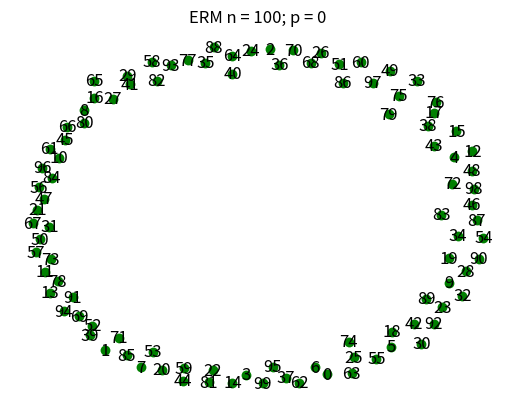
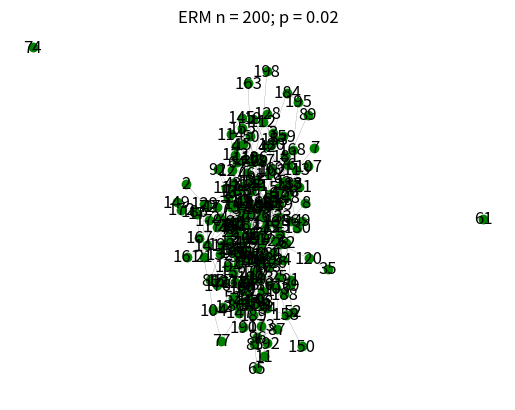
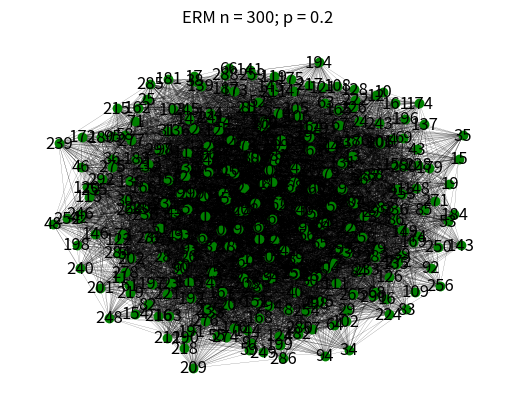
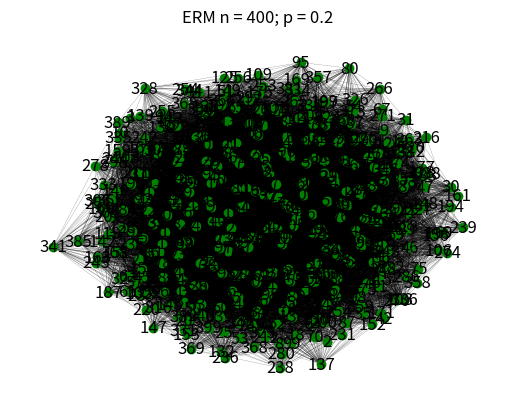
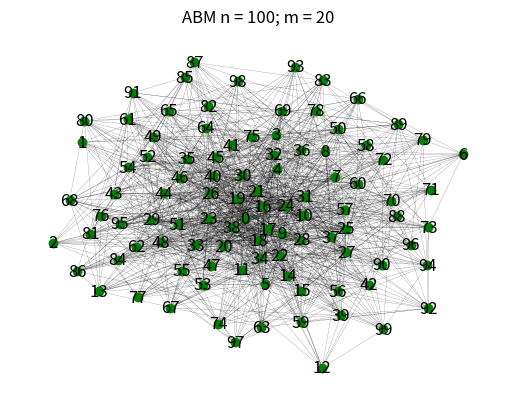
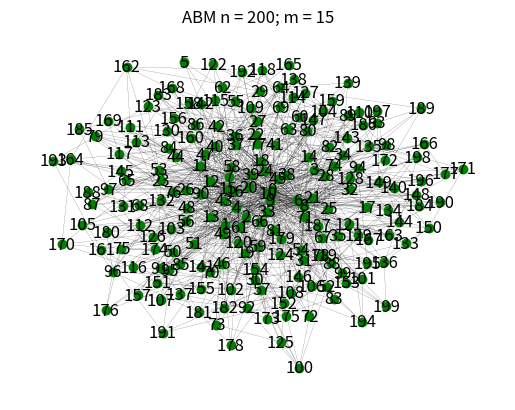
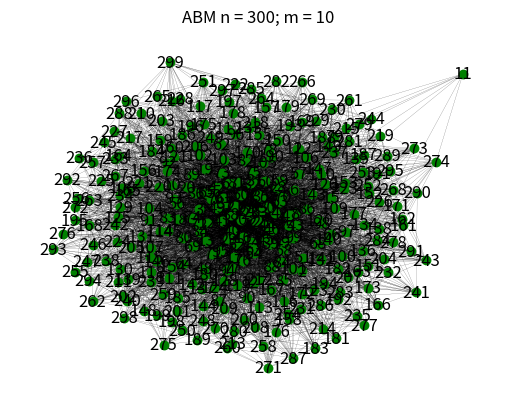
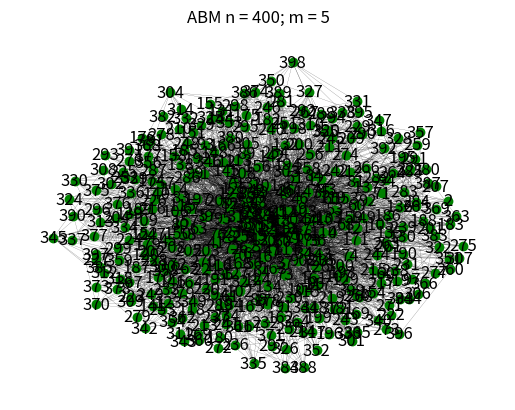
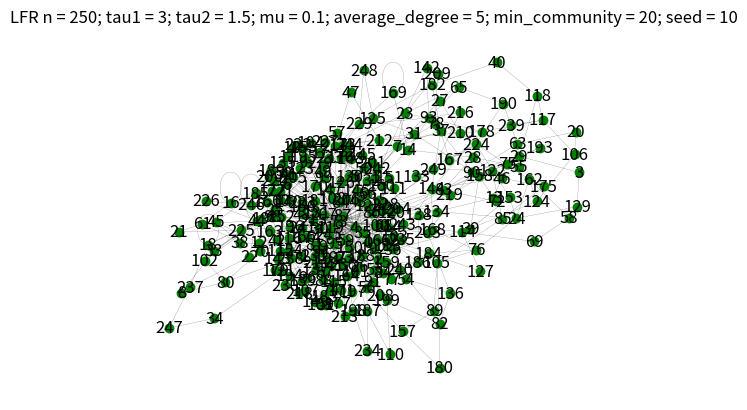
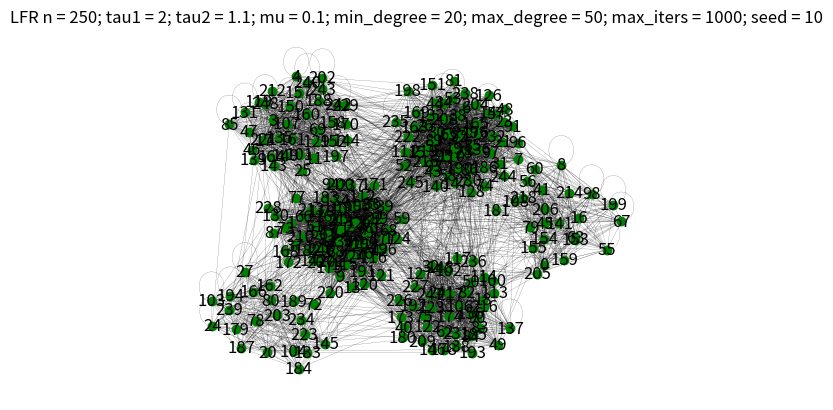
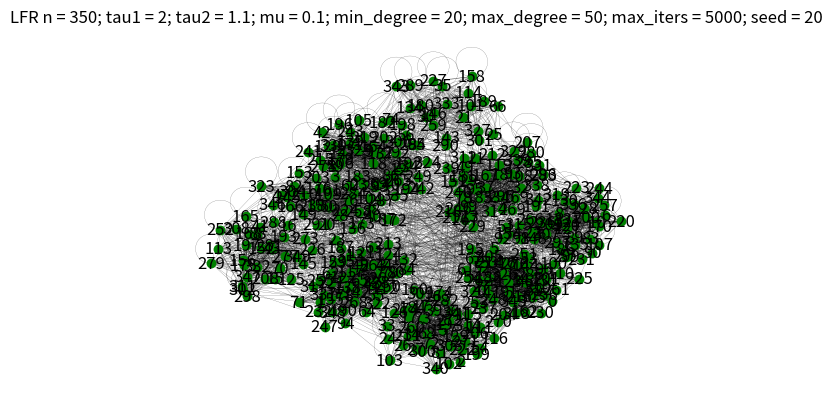
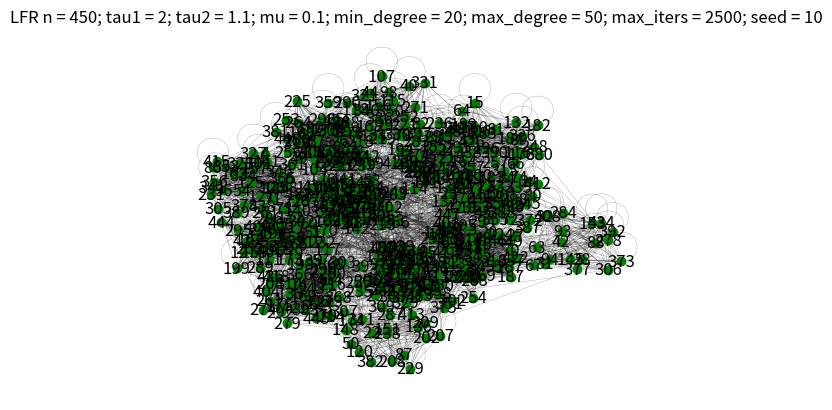

Write Python code to recreate these figures, in order.

import matplotlib.pyplot as plt
import networkx as nx
from networkx.generators.community import LFR_benchmark_graph

# Draw the graph with options for node color, size, linewidths, width 
options = {
"node_color": "green", "node_size": 50,
"linewidths": 0,
"width": 0.1,
}

# ERDOS-RENYI MODEL

ERM_1	=	nx.erdos_renyi_graph	(100,	0)
ERM_2	=	nx.erdos_renyi_graph	(200,	0.02)
ERM_3	=	nx.erdos_renyi_graph	(300,	0.2)
ERM_4	=	nx.erdos_renyi_graph	(400,	0.2)
plt.figure ()
plt.title("ERM n = 100; p = 0")
nx.draw (ERM_1, with_labels = True, **options) 
plt.figure()
plt.title("ERM n = 200; p = 0.02")
nx.draw (ERM_2, with_labels = True, **options) 
plt.figure()
plt.title("ERM n = 300; p = 0.2")
nx.draw (ERM_3, with_labels = True, **options) 
plt.figure()
plt.title ("ERM n = 400; p = 0.2")
nx.draw(ERM_4, with_labels = True, **options) 
plt.show()

# ALBERT-BARABASI MODEL

ABM_1	=	nx.barabasi_albert_graph	(100,	15)
ABM_2	=	nx.barabasi_albert_graph	(200,	5)
ABM_3	=	nx.barabasi_albert_graph	(300,	20)
ABM_4	=	nx.barabasi_albert_graph	(400,	10)
plt.figure ()
plt.title("ABM n = 100; m = 20")
nx.draw(ABM_1, with_labels = True, **options)
plt.figure()
 
plt.title("ABM n = 200; m = 15")
nx.draw (ABM_2, with_labels = True, **options)
plt.figure()
plt.title("ABM n = 300; m = 10")
nx.draw(ABM_3, with_labels = True, **options) 
plt.figure()
plt.title("ABM n = 400; m = 5")
nx.draw(ABM_4, with_labels = True, **options)
plt.show()

# LANCICHINETTI-FORTUNATO-RADICCHI BENCHMARK
LFR_1 = LFR_benchmark_graph (n = 250, tau1 = 3, tau2 = 1.5, mu = 0.1, average_degree = 5, min_community = 20, seed = 10)
LFR_2 = LFR_benchmark_graph (n = 250, tau1 = 2, tau2 = 1.1, mu = 0.1, min_degree = 20, max_degree = 70, max_iters = 1000, seed = 10)
LFR_3 = LFR_benchmark_graph (n = 350, tau1 = 2, tau2 = 1.1, mu = 0.1, min_degree = 20, max_degree = 50, max_iters = 5000, seed = 20)
LFR_4 = LFR_benchmark_graph (n = 450, tau1 = 2, tau2 = 1.1, mu = 0.1, min_degree = 20, max_degree = 50, max_iters = 2500, seed = 10)
plt.figure ()
plt.title ("LFR n = 250; tau1 = 3; tau2 = 1.5; mu = 0.1; average_degree = 5; min_community = 20; seed = 10")
nx.draw (LFR_1, with_labels = True, **options) 
plt.figure ()
plt.title ("LFR n = 250; tau1 = 2; tau2 = 1.1; mu = 0.1; min_degree = 20; max_degree = 50; max_iters = 1000; seed = 10")
nx.draw (LFR_2, with_labels = True, **options) 
plt.figure ()
plt.title ("LFR n = 350; tau1 = 2; tau2 = 1.1; mu = 0.1; min_degree = 20; max_degree = 50; max_iters = 5000; seed = 20")
nx.draw (LFR_3, with_labels = True, **options) 
plt.figure ()
plt.title ("LFR n = 450; tau1 = 2; tau2 = 1.1; mu = 0.1; min_degree = 20; max_degree = 50; max_iters = 2500; seed = 10")
nx.draw (LFR_4, with_labels = True, **options) 
plt.show ()
